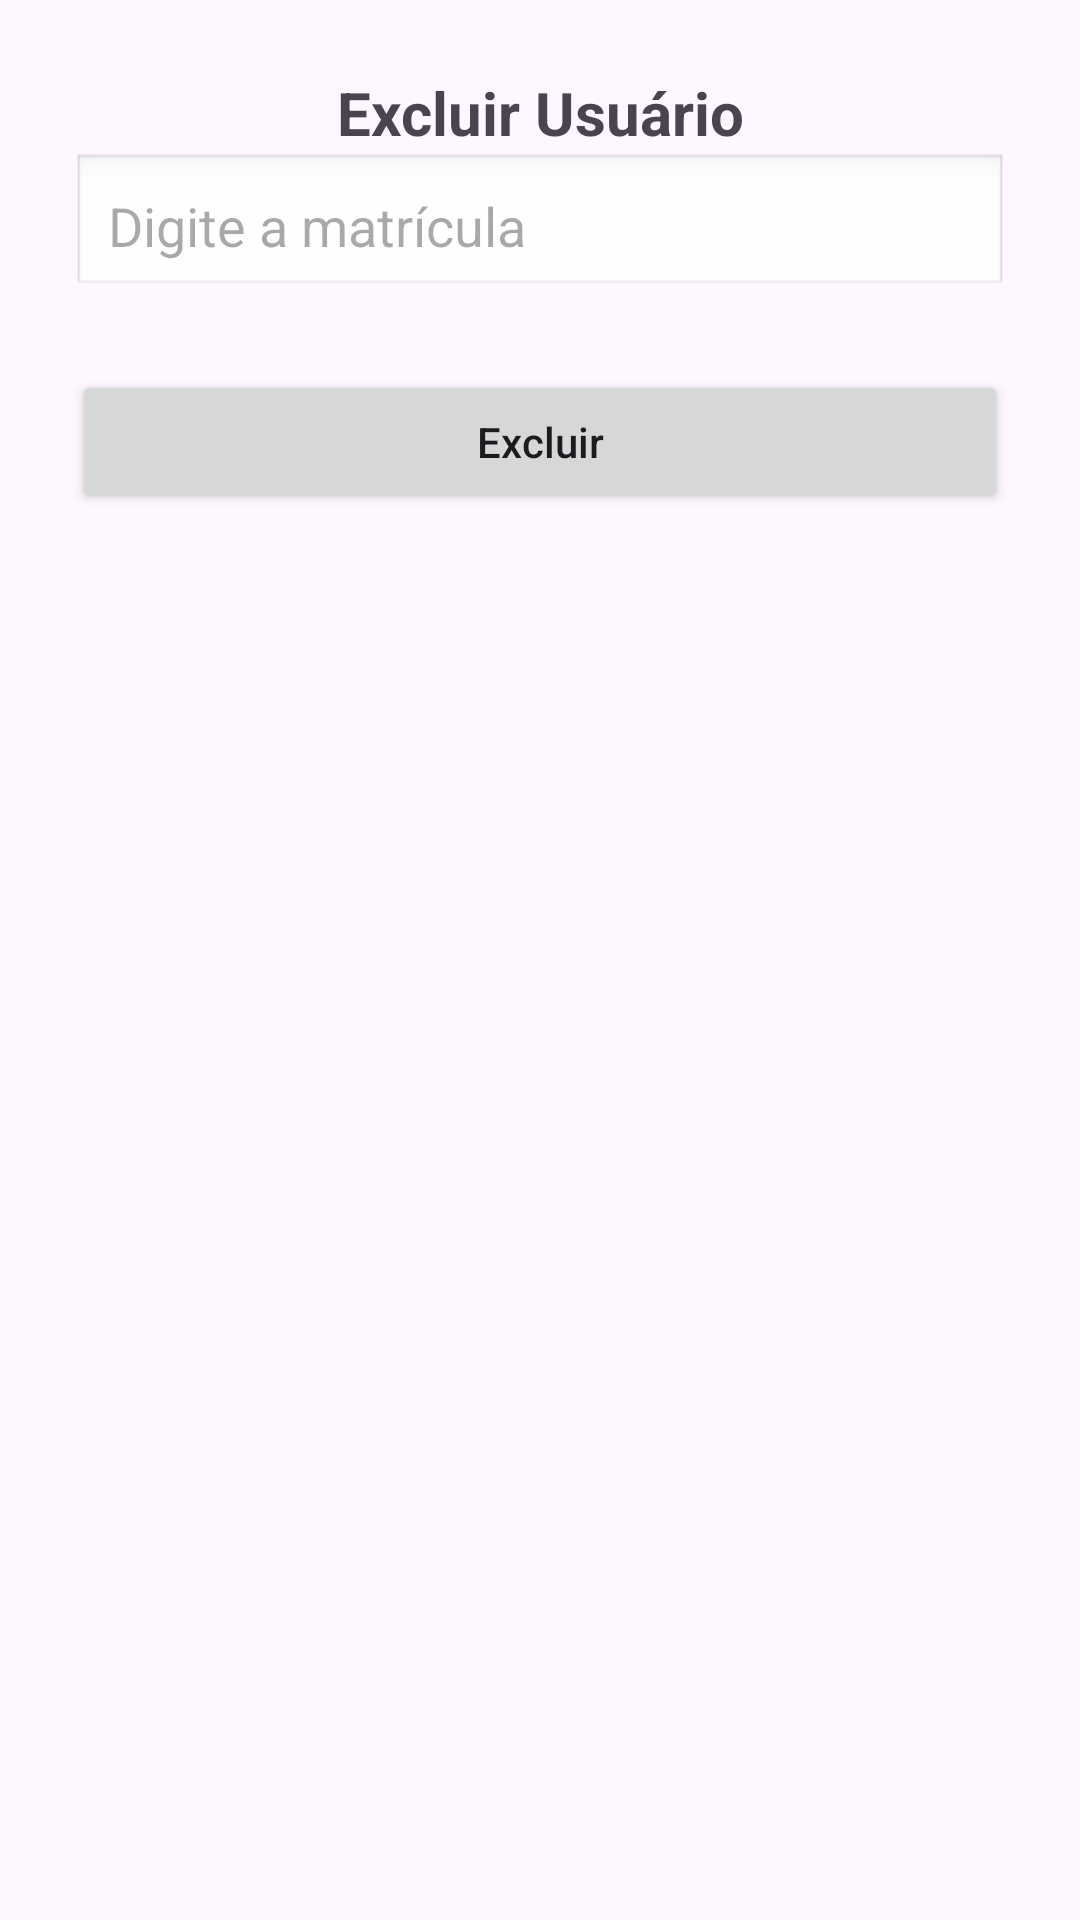

Produce the Android XML layout that renders to this screen, including the resource entries it uses.
<!-- AndroidManifest.xml: application theme Theme.TesteWebwiew -->
<!-- res/layout/activity_excluir_usuario.xml -->
<?xml version="1.0" encoding="utf-8"?>
<androidx.constraintlayout.widget.ConstraintLayout xmlns:android="http://schemas.android.com/apk/res/android"
    xmlns:app="http://schemas.android.com/apk/res-auto"
    xmlns:tools="http://schemas.android.com/tools"
    android:id="@+id/main"
    android:layout_width="match_parent"
    android:layout_height="match_parent"
    android:padding="24dp"
    tools:context=".Excluir_usuario">

    <TextView
        android:id="@+id/txtTitulo"
        android:layout_width="0dp"
        android:layout_height="wrap_content"
        android:text="Excluir Usuário"
        android:textSize="20sp"
        android:textStyle="bold"
        android:textAlignment="center"
        app:layout_constraintTop_toTopOf="parent"
        app:layout_constraintBottom_toTopOf="@id/editMatricula"
        app:layout_constraintStart_toStartOf="parent"
        app:layout_constraintEnd_toEndOf="parent"
        android:layout_marginBottom="32dp" />

    <EditText
        android:id="@+id/editMatricula"
        android:layout_width="0dp"
        android:layout_height="wrap_content"
        android:hint="Digite a matrícula"
        android:inputType="text"
        android:padding="12dp"
        android:background="@android:drawable/edit_text"
        app:layout_constraintTop_toBottomOf="@id/txtTitulo"
        app:layout_constraintStart_toStartOf="parent"
        app:layout_constraintEnd_toEndOf="parent" />

    <Button
        android:id="@+id/btnExcluirUsuario"
        android:layout_width="0dp"
        android:layout_height="wrap_content"
        android:text="Excluir"
        android:layout_marginTop="24dp"
        android:textAllCaps="false"
        app:layout_constraintTop_toBottomOf="@id/editMatricula"
        app:layout_constraintStart_toStartOf="parent"
        app:layout_constraintEnd_toEndOf="parent" />

</androidx.constraintlayout.widget.ConstraintLayout>
<!-- resources referenced by this layout -->
<resources>
  <style name="Theme.TesteWebwiew" parent="Base.Theme.TesteWebwiew" />
  <style name="Base.Theme.TesteWebwiew" parent="Theme.Material3.DayNight.NoActionBar">
          
          
      </style>
</resources>
